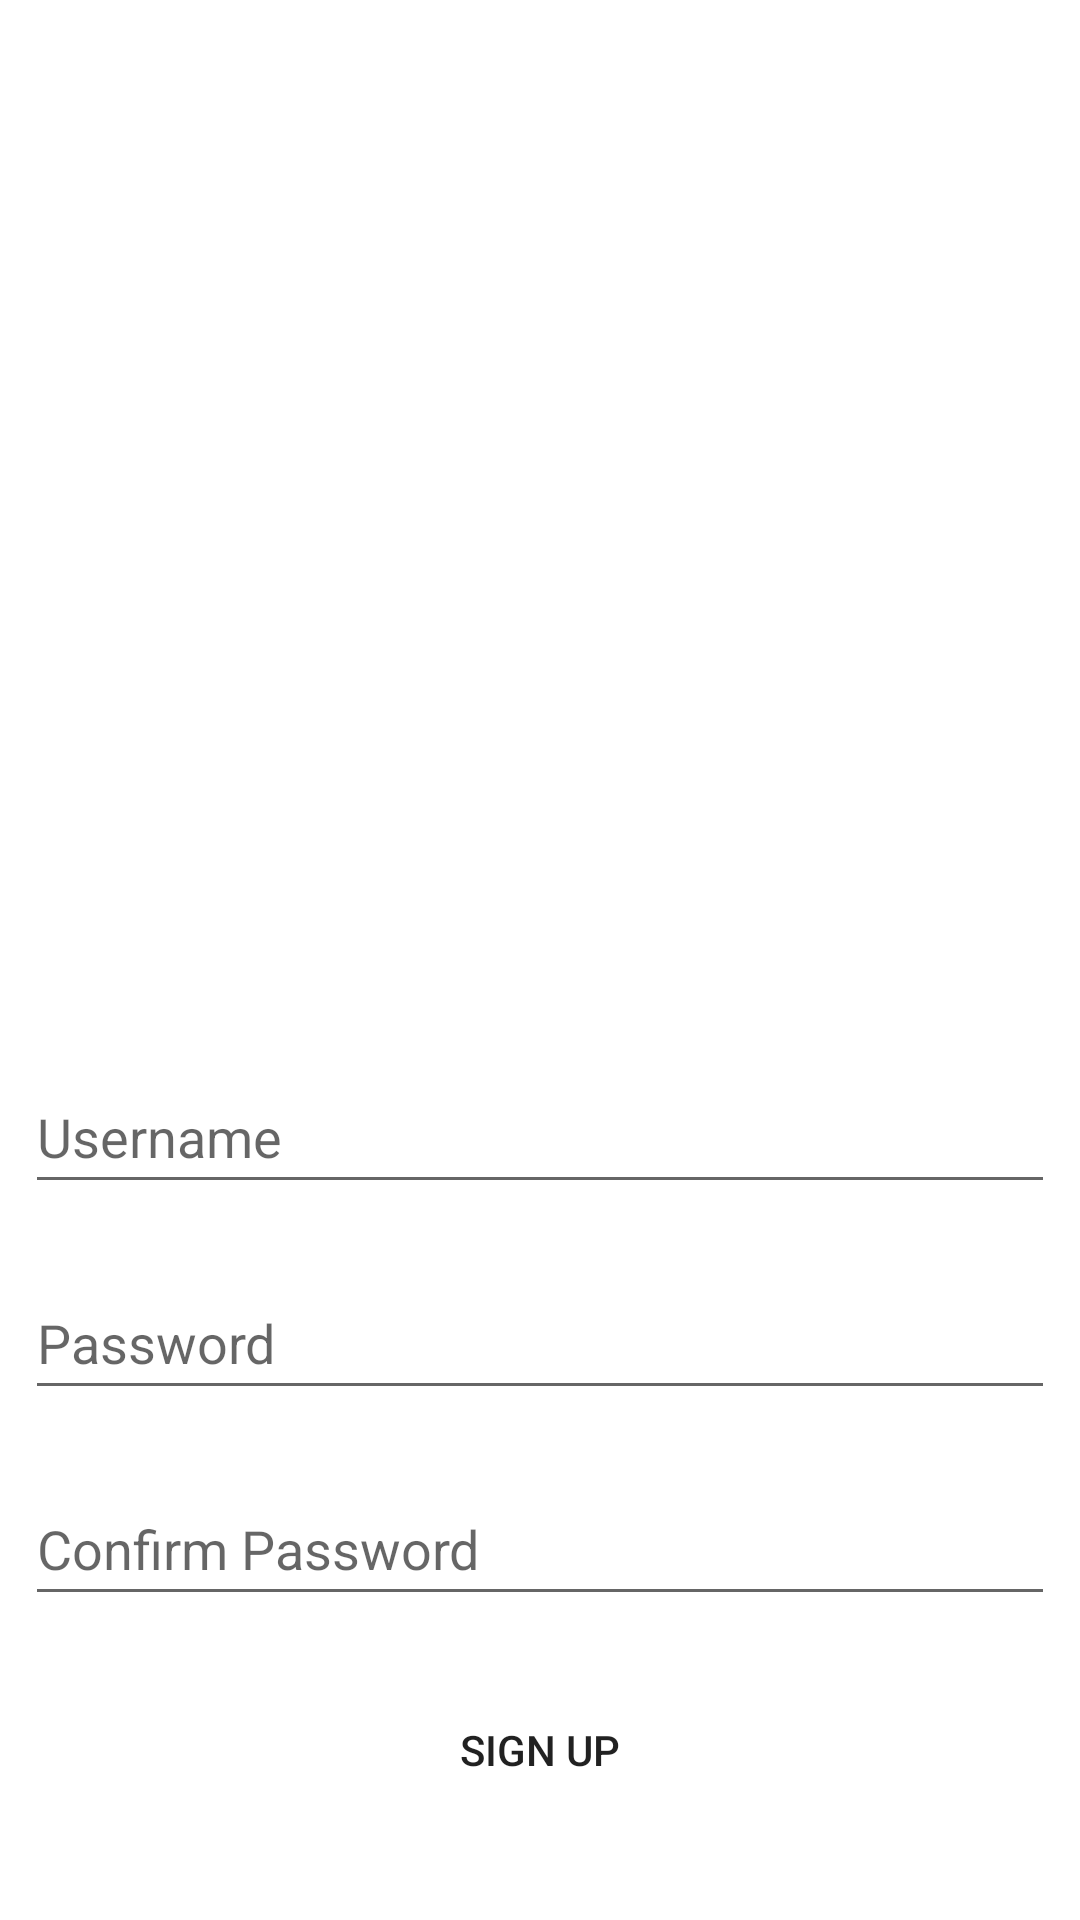

Here is an Android app screen rendered from its layout file. Give the layout XML and the strings, colors and styles it references.
<!-- AndroidManifest.xml: application theme Theme.NewsApp -->
<!-- res/layout/activity_register.xml -->
<?xml version="1.0" encoding="utf-8"?>
<LinearLayout xmlns:android="http://schemas.android.com/apk/res/android"
    xmlns:app="http://schemas.android.com/apk/res-auto"
    xmlns:tools="http://schemas.android.com/tools"
    android:layout_width="match_parent"
    android:layout_height="match_parent"
    android:orientation="vertical"
    android:gravity="center"
    tools:context=".Register">

    <ImageView
        android:id="@+id/imageView4"
        android:layout_width="match_parent"
        android:layout_height="300dp"
        app:srcCompat="@drawable/logonews" />

    <EditText
        android:id="@+id/username"
        android:layout_width="match_parent"
        android:layout_height="wrap_content"
        android:layout_marginLeft="4pt"
        android:layout_marginTop="10pt"
        android:layout_marginRight="4pt"
        android:hint="Username"
        android:minHeight="48dp" />

    <EditText
        android:id="@+id/password1"
        android:layout_width="match_parent"
        android:layout_height="wrap_content"
        android:layout_marginLeft="4pt"
        android:layout_marginTop="10pt"
        android:layout_marginRight="4pt"
        android:hint="Password"
        android:inputType="textPassword"
        android:minHeight="48dp" />

    <EditText
        android:id="@+id/confirm_password"
        android:layout_width="match_parent"
        android:layout_height="wrap_content"
        android:layout_marginLeft="4pt"
        android:layout_marginTop="10pt"
        android:layout_marginRight="4pt"
        android:hint="Confirm Password"
        android:inputType="textPassword"
        android:minHeight="48dp" />

    <Button
        android:id="@+id/sign"
        android:layout_width="match_parent"
        android:layout_height="wrap_content"
        android:layout_marginRight="4pt"
        android:layout_marginLeft="4pt"
        android:layout_marginTop="10pt"
        android:background="@drawable/bg_clr"
        android:shadowColor="@color/teal_700"
        android:text="SIGN UP"/>


</LinearLayout>
<!-- resources referenced by this layout -->
<resources>
  <color name="teal_700">#FF018786</color>
  <style name="Theme.NewsApp" parent="Theme.MaterialComponents.DayNight.NoActionBar">
       
       <item name="colorPrimary">@color/purple_500</item>
      <item name="colorPrimaryVariant">@color/purple_700</item>
      <item name="colorOnPrimary">@color/white</item>
      
      <item name="colorSecondary">@color/teal_200</item>
      <item name="colorSecondaryVariant">@color/teal_700</item>
      <item name="colorOnSecondary">@color/black</item>
      
      <item name="android:statusBarColor" tools:targetApi="l">?attr/colorPrimaryVariant</item>
      
      </style>
  <color name="purple_500">#FF6200EE</color>
  <color name="purple_700">#FF3700B3</color>
  <color name="white">#FFFFFFFF</color>
  <color name="teal_200">#FF03DAC5</color>
  <color name="black">#FF000000</color>
</resources>
